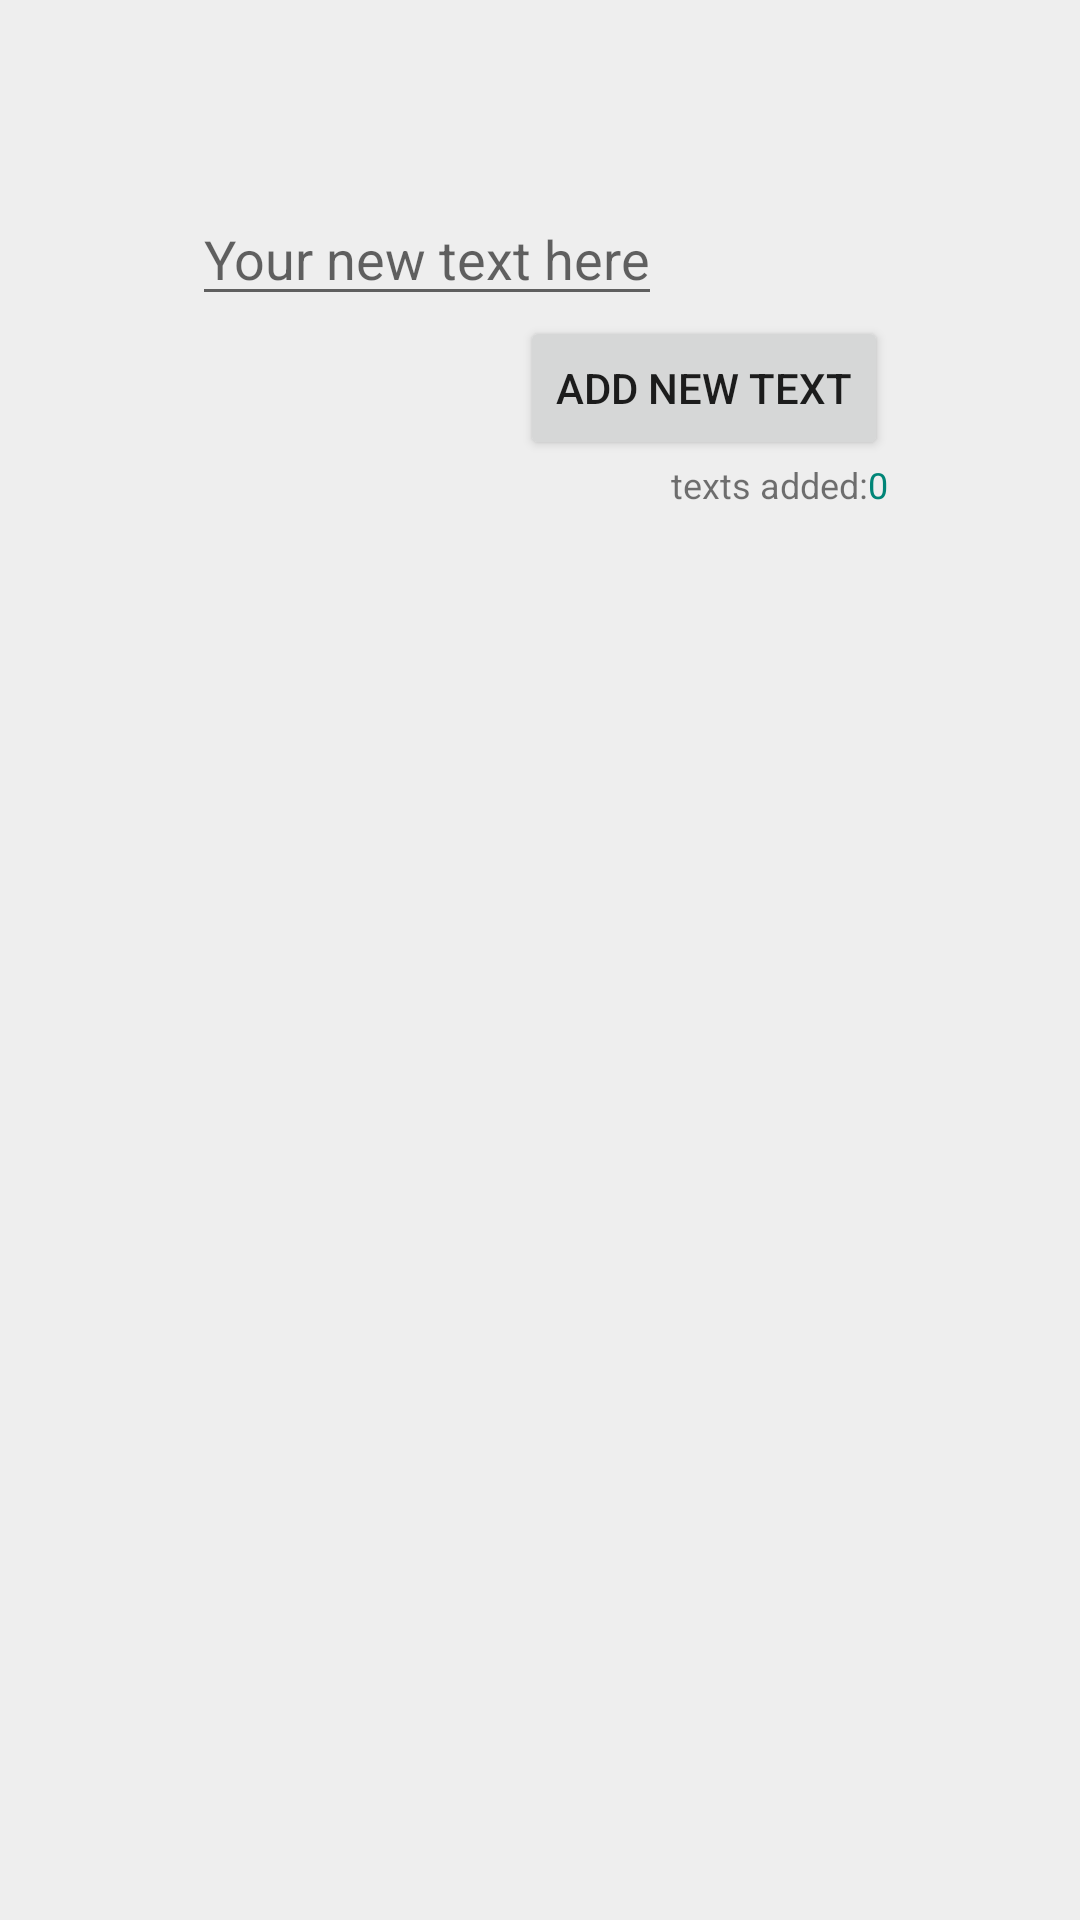

Android layout source for this screen:
<!-- AndroidManifest.xml: application theme AppTheme -->
<!-- res/layout/first_fragment.xml -->
<?xml version="1.0" encoding="utf-8"?>
<androidx.constraintlayout.widget.ConstraintLayout xmlns:android="http://schemas.android.com/apk/res/android"
    xmlns:app="http://schemas.android.com/apk/res-auto"
    android:layout_width="match_parent"
    android:layout_height="match_parent"
    android:background="@color/light_gray"
    android:orientation="vertical"
    android:padding="64dp">

    <EditText
        android:id="@+id/inputText"
        android:layout_width="wrap_content"
        android:layout_height="wrap_content"
        android:layout_marginBottom="8dp"
        android:hint="@string/field_hint"
        app:layout_constraintStart_toStartOf="parent"
        app:layout_constraintTop_toTopOf="parent" />

    <Button
        android:id="@+id/addButton"
        android:layout_width="wrap_content"
        android:layout_height="wrap_content"
        android:text="@string/add_button_label"
        app:layout_constraintEnd_toEndOf="parent"
        app:layout_constraintTop_toBottomOf="@id/inputText" />

    <TextView
        android:id="@+id/number_texts_added"
        android:layout_width="wrap_content"
        android:layout_height="wrap_content"
        android:text="@string/text_added_value"
        android:textColor="@color/colorPrimary"
        android:textSize="12sp"
        app:layout_constraintEnd_toEndOf="parent"
        app:layout_constraintTop_toBottomOf="@id/addButton" />

    <TextView
        android:layout_width="wrap_content"
        android:layout_height="wrap_content"
        android:text="@string/texts_added_label"
        android:textSize="12sp"
        app:layout_constraintEnd_toStartOf="@+id/number_texts_added"
        app:layout_constraintTop_toBottomOf="@id/addButton" />

</androidx.constraintlayout.widget.ConstraintLayout>
<!-- resources referenced by this layout -->
<resources>
  <color name="colorPrimary">#008577</color>
  <color name="light_gray">#eee</color>
  <string name="add_button_label">add new text</string>
  <string name="field_hint">Your new text here</string>
  <string name="text_added_value">0</string>
  <string name="texts_added_label">texts added: </string>
  <style name="AppTheme" parent="Theme.MaterialComponents.Light.DarkActionBar">
          
          <item name="colorPrimary">@color/colorPrimary</item>
          <item name="colorPrimaryDark">@color/colorPrimaryDark</item>
          <item name="colorAccent">@color/colorAccent</item>
      </style>
  <color name="colorPrimaryDark">#00574B</color>
  <color name="colorAccent">#D81B60</color>
</resources>
